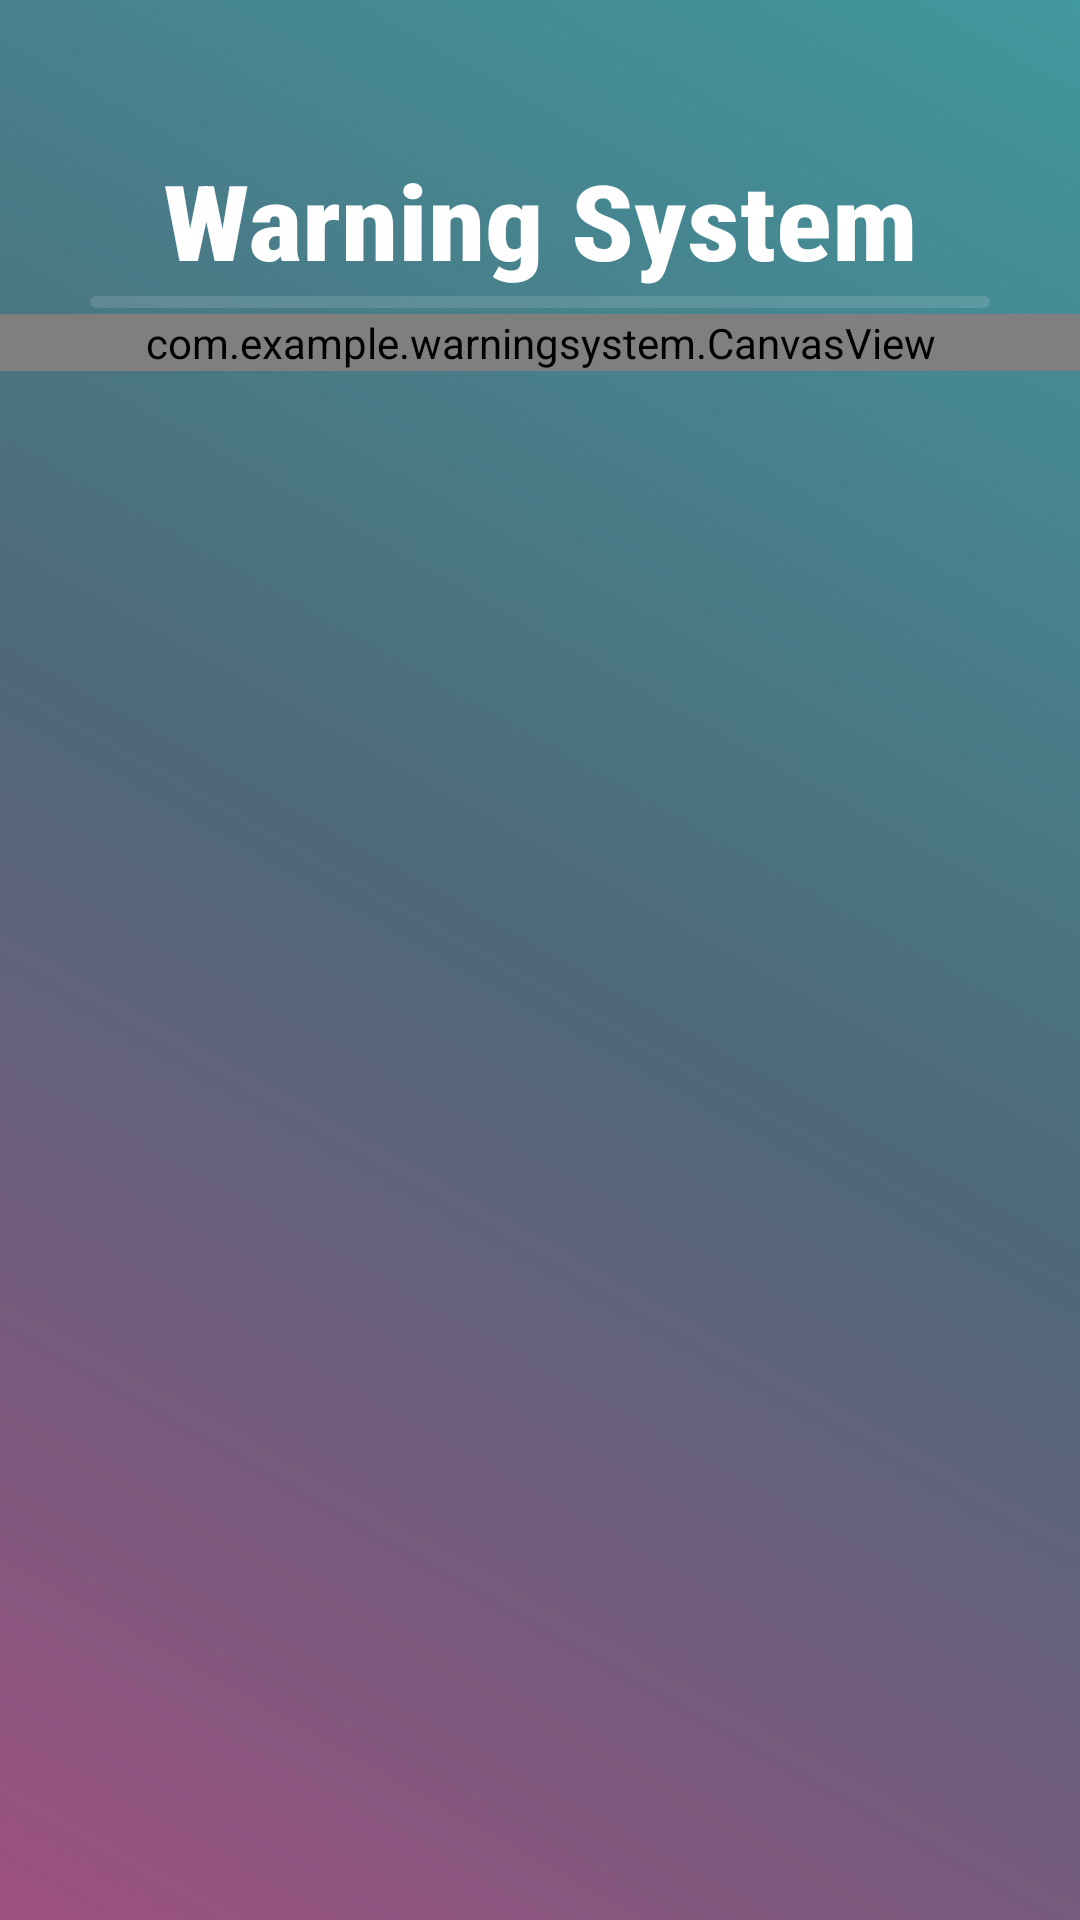

The Android layout XML behind this screen, and the referenced resources:
<!-- AndroidManifest.xml: application theme Theme.WarningSystem -->
<!-- res/layout/activity_monitor.xml -->
<?xml version="1.0" encoding="utf-8"?>
<androidx.constraintlayout.widget.ConstraintLayout
    android:id="@+id/monitor_view"
    xmlns:android="http://schemas.android.com/apk/res/android"
    xmlns:app="http://schemas.android.com/apk/res-auto"
    xmlns:tools="http://schemas.android.com/tools"
    android:layout_width="match_parent"
    android:layout_height="match_parent"
    android:background="@drawable/gradient_drawable"
    tools:context=".MonitorActivity">
    <TextView
        android:id="@+id/title_tv"
        android:layout_width="match_parent"
        android:layout_height="wrap_content"
        android:layout_marginTop="50dp"
        android:layout_marginBottom="20dp"
        android:fontFamily="sans-serif-condensed-medium"
        android:text="Warning System"
        android:textAlignment="center"
        android:textColor="@color/light"
        android:textScaleX="1.1"
        android:textSize="35sp"
        android:textStyle="bold"
        app:layout_constraintTop_toTopOf="parent" />

    <ImageView
        android:id="@+id/divider"
        android:layout_width="match_parent"
        android:layout_height="8dp"
        android:layout_marginHorizontal="25dp"
        android:paddingLeft="5dp"
        android:paddingTop="2dp"
        android:paddingRight="5dp"
        android:paddingBottom="2dp"
        android:scaleType="fitXY"
        android:src="@drawable/divider"
        app:layout_constraintTop_toBottomOf="@id/title_tv"
        android:contentDescription="TODO" />


    <com.example.warningsystem.CanvasView
        android:layout_width="match_parent"
        android:layout_height="0dp"
        app:layout_constraintTop_toBottomOf="@+id/divider"
        tools:layout_editor_absoluteX="0dp" />

</androidx.constraintlayout.widget.ConstraintLayout>
<!-- resources referenced by this layout -->
<resources>
  <color name="light">#FFFFFFFF</color>
  <!-- drawable divider (drawable) -->
  <?xml version="1.0" encoding="utf-8"?>
  <selector xmlns:android="http://schemas.android.com/apk/res/android" >
      <item>
          <shape>
              <solid android:color="#20FFFFFF"/>
              <corners android:radius="20dp"/>
  
  
          </shape>
      </item>
  </selector>
  <!-- drawable gradient_drawable (drawable) -->
  <?xml version="1.0" encoding="utf-8"?>
  <selector xmlns:android="http://schemas.android.com/apk/res/android">
      <item>
          <shape>
              <gradient
                  android:startColor="@color/bg_start"
                  android:centerColor="@color/bg_center"
                  android:endColor="@color/bg_end"
                  android:type="linear"
                  android:angle="45"/>
          </shape>
      </item>
  </selector>
  <style name="Theme.WarningSystem" parent="Theme.MaterialComponents.DayNight.NoActionBar">
          <item name="android:forceDarkAllowed" tools:targetApi="q">false</item>
          <item name="android:buttonStyle">@style/myButton</item>
          <item name="android:navigationBarColor">@color/bg_start</item>
          
          <item name="colorPrimary">@color/purple_200</item>
          <item name="colorPrimaryVariant">@color/purple_700</item>
          <item name="colorOnPrimary">@color/black</item>
          
          <item name="colorSecondary">@color/teal_200</item>
          <item name="colorSecondaryVariant">@color/teal_200</item>
          <item name="colorOnSecondary">@color/black</item>
          
          <item name="android:statusBarColor" tools:targetApi="l">@color/bg_end</item>
          
  
      </style>
  <color name="bg_start">#FF9D5080</color>
  <color name="bg_center">#FF4E6878</color>
  <color name="bg_end">#FF41989E</color>
  <style name="myButton" parent="@style/Widget.AppCompat.Button">
          <item name="android:gravity">center_vertical|center_horizontal</item>
          <item name="android:textColor">@color/light</item>
          <item name="android:shadowColor">#FF000000</item>
          <item name="android:shadowDx">0</item>
          <item name="android:shadowDy">-1</item>
          <item name="android:shadowRadius">0.2</item>
          <item name="android:textSize">16sp</item>
          <item name="android:textStyle">normal</item>
          <item name="textAllCaps">false</item>
          <item name="android:background">@drawable/button</item>
          <item name="android:focusable">true</item>
          <item name="android:clickable">true</item>
      </style>
  <color name="purple_200">#FFBB86FC</color>
  <color name="purple_700">#FF3700B3</color>
  <color name="black">#FF000000</color>
  <color name="teal_200">#FF03DAC5</color>
</resources>
